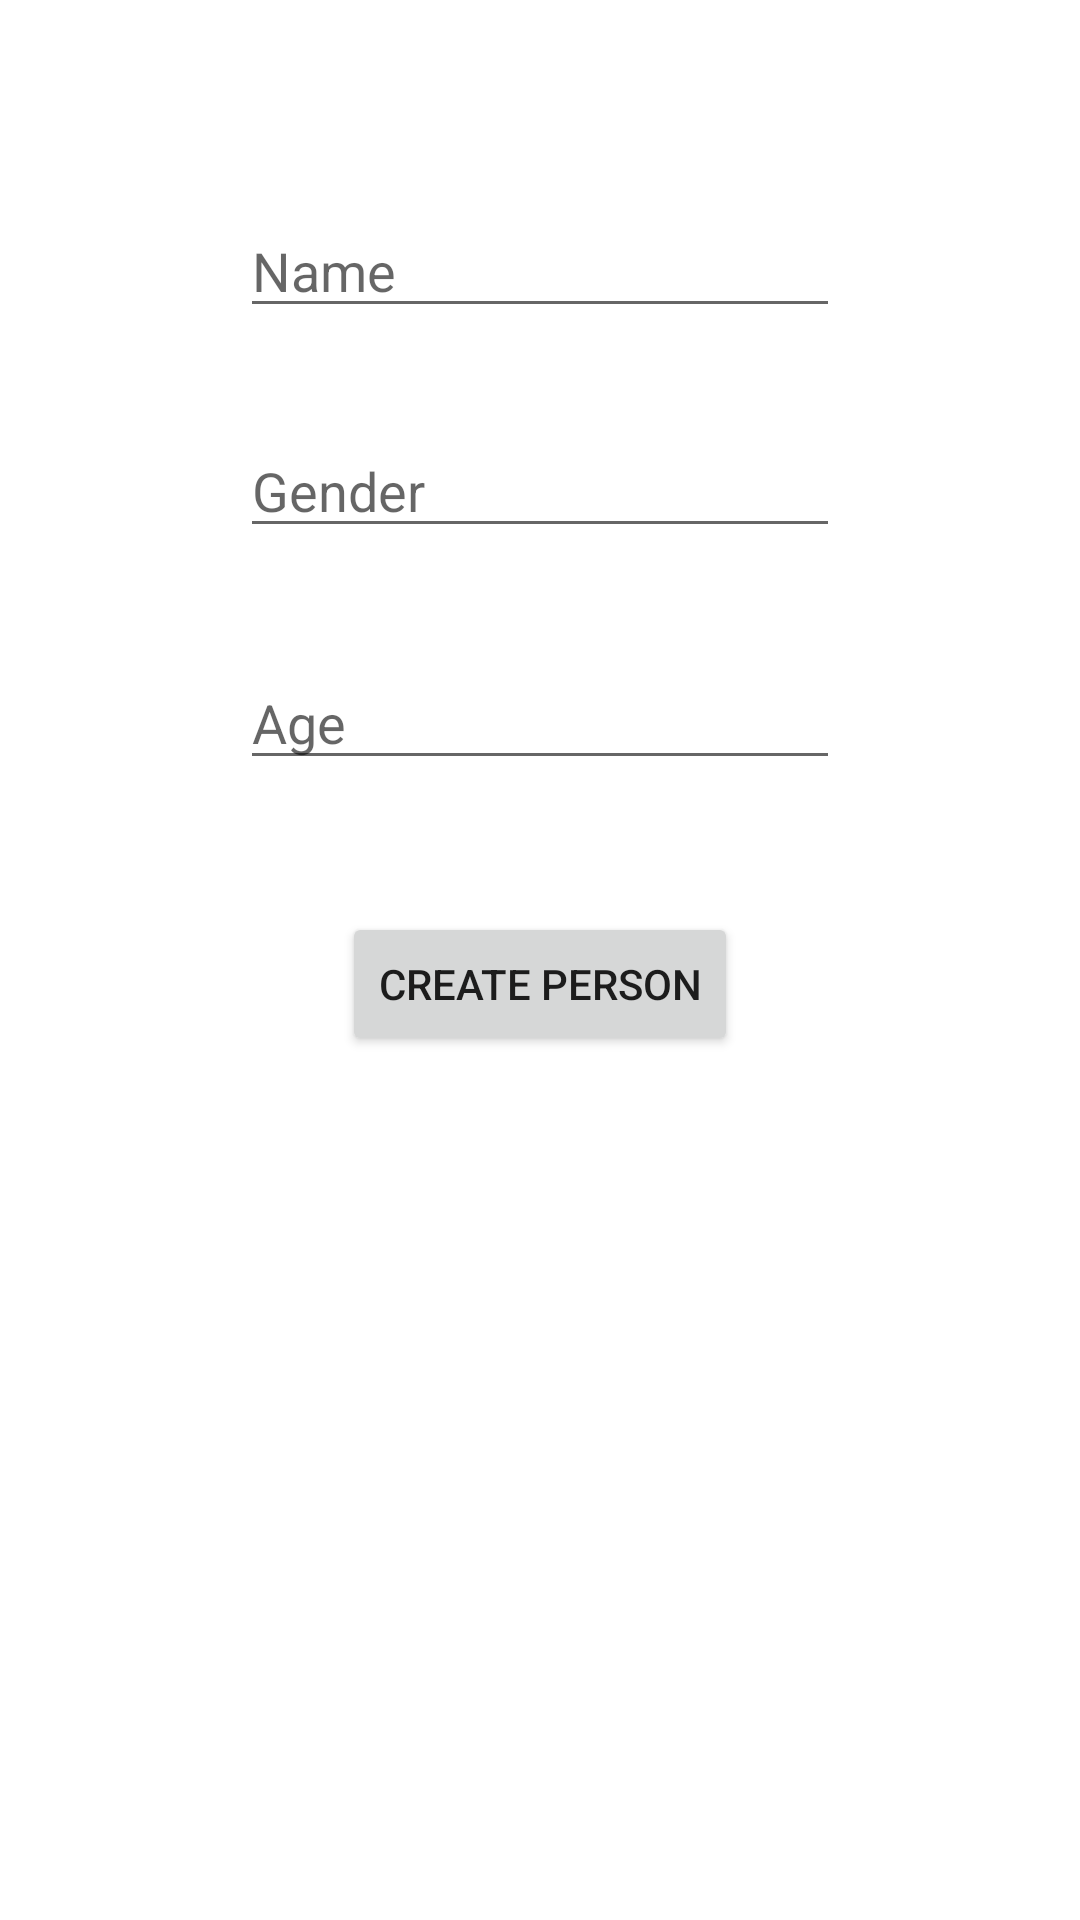

Here is an Android app screen rendered from its layout file. Give the layout XML and the strings, colors and styles it references.
<!-- AndroidManifest.xml: application theme Theme.ClassProjects -->
<!-- res/layout/activity_main7.xml -->
<?xml version="1.0" encoding="utf-8"?>
<androidx.constraintlayout.widget.ConstraintLayout xmlns:android="http://schemas.android.com/apk/res/android"
    xmlns:app="http://schemas.android.com/apk/res-auto"
    xmlns:tools="http://schemas.android.com/tools"
    android:layout_width="match_parent"
    android:layout_height="match_parent"
    tools:context=".MainActivity7">

    <EditText
        android:id="@+id/etPersonName"
        android:layout_width="200sp"
        android:layout_height="wrap_content"
        android:layout_marginTop="68dp"
        android:hint="Name"
        app:layout_constraintEnd_toEndOf="parent"
        app:layout_constraintStart_toStartOf="parent"
        app:layout_constraintTop_toTopOf="parent" />

    <EditText
        android:id="@+id/etPersonAge"
        android:layout_width="200sp"
        android:layout_height="wrap_content"
        android:layout_marginTop="36dp"
        android:hint="Age"
        app:layout_constraintEnd_toEndOf="parent"
        app:layout_constraintStart_toStartOf="parent"
        app:layout_constraintTop_toBottomOf="@+id/etPersonGender" />

    <EditText
        android:id="@+id/etPersonGender"
        android:layout_width="200sp"
        android:layout_height="wrap_content"
        android:layout_marginTop="32dp"
        android:hint="Gender"
        app:layout_constraintEnd_toEndOf="parent"
        app:layout_constraintStart_toStartOf="parent"
        app:layout_constraintTop_toBottomOf="@+id/etPersonName" />

    <Button
        android:id="@+id/btnCreatePerson"
        android:layout_width="wrap_content"
        android:layout_height="wrap_content"
        android:layout_marginTop="44dp"
        android:text="Create Person"
        app:layout_constraintEnd_toEndOf="parent"
        app:layout_constraintStart_toStartOf="parent"
        app:layout_constraintTop_toBottomOf="@+id/etPersonAge" />

</androidx.constraintlayout.widget.ConstraintLayout>
<!-- resources referenced by this layout -->
<resources>
  <style name="Theme.ClassProjects" parent="Theme.MaterialComponents.DayNight.DarkActionBar">
          
          <item name="colorPrimary">@color/purple_500</item>
          <item name="colorPrimaryVariant">@color/purple_700</item>
          <item name="colorOnPrimary">@color/white</item>
          
          <item name="colorSecondary">@color/teal_200</item>
          <item name="colorSecondaryVariant">@color/teal_700</item>
          <item name="colorOnSecondary">@color/black</item>
          
          <item name="android:statusBarColor" tools:targetApi="l">?attr/colorPrimaryVariant</item>
          
      </style>
  <!-- not gathered from this repository: default colours our renderer supplied (Android Studio template values) -->
  <color name="purple_500">#FF6200EE</color>
  <color name="purple_700">#FF3700B3</color>
  <color name="teal_200">#FF03DAC5</color>
  <color name="teal_700">#FF018786</color>
  <color name="black">#FF000000</color>
  <color name="white">#FFFFFFFF</color>
</resources>
